Run: headless pygame with SDL's dummy video driver; simulated clock (each Clock.tick advances the game by its frame time, no real sleeping); random seed 0; keys injected as events and as key.get_pressed() state; no mouse input.
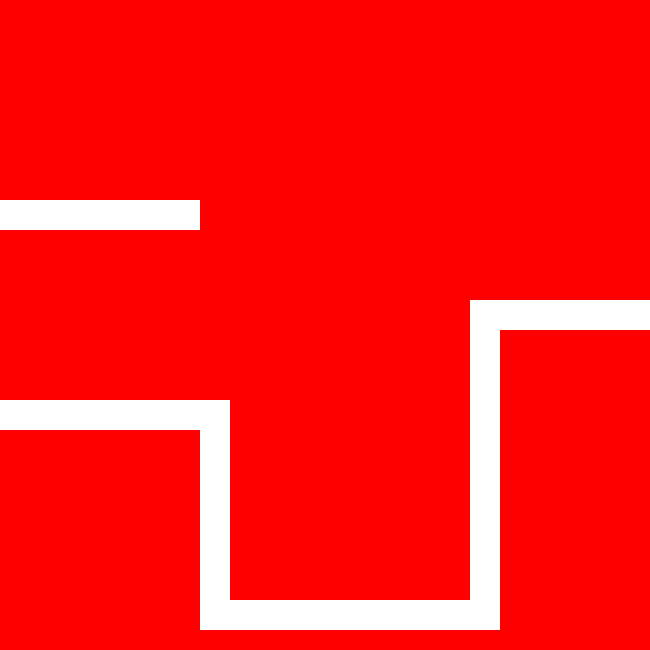
Frame 1 of 4 · flips 1–60 · no input
Frame 2 of 4 · flips 61–180 · tapped SPACE, RETURN · held RIGHT (→), D · screen unchanged from frame 1, image omitted
Frame 3 of 4 · flips 181–300 · held DOWN (↓), S · screen unchanged from frame 2, image omitted
Frame 4 of 4 · flips 301–420 · held LEFT (←), A, UP (↑), W · screen unchanged from frame 3, image omitted

The pygame program that drew these frames:

''' Importerer forskjellige libraries inn i vårt spill '''
import pygame
from pygame.locals import (
    K_ESCAPE,
    K_DOWN,
    K_UP,
    K_RIGHT,
    K_LEFT,
    KEYDOWN,
    QUIT
)
import random
import os

''' Initialiserer Pygame som Library og funksjon '''
pygame.init()

# Vindu Høyde og bredde
WINDOW_HEIGHT = 650
WINDOWS_WIDTH = 650

# Fargepalett
COLOR_WHITE = (255, 255, 255)
COLOR_BLACK = (0, 0, 0)
COLOR_RED = (255, 0, 0)
COLOR_YELLOW = (253, 255, 0)

screen = pygame.display.set_mode([WINDOWS_WIDTH, WINDOW_HEIGHT])

''' CLASSES '''

# Spiller classen
class PacMan(pygame.sprite.Sprite):
    def __init__(self):
        super(PacMan, self).__init__()

# Fiende classen
class Ghost(pygame.sprite.Sprite):
    def __init__(self):
        super(Ghost, self).__init__()


Life = 3

running = True

path=[((0,400),(200,30)),((200,400),(30,200)),((200,600),(300,30)),((470,300),(30,300)),((500,300),(250,30)),((0,200),(200,30))]

''' HOVED LOOPEN '''
while running:

    for event in pygame.event.get():

        if event.type == QUIT:
            running = False

    screen.fill(COLOR_RED)
    for x in path:
        pygame.draw.rect(screen,(255,255,255),x)

    pygame.display.flip()
